The GitHub repository magahisca/dfruitdisease contains a labelled image folder "data" with 4 categories: anthracnose, cactus virus X, healthy, stem canker. Examples follow, each with its label.

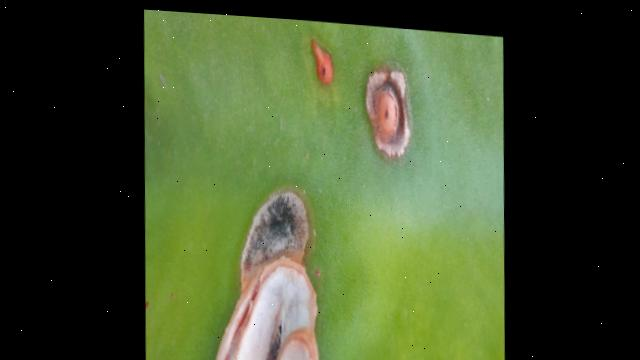
Label: stem canker

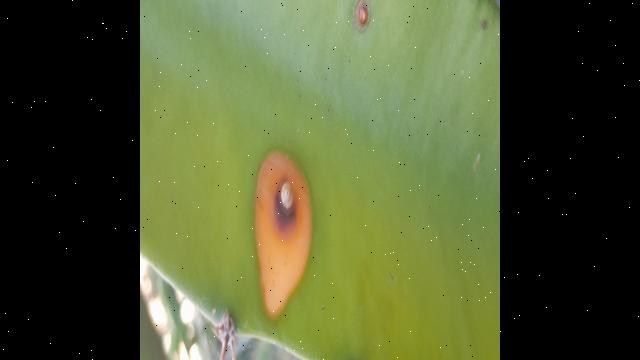
Label: anthracnose

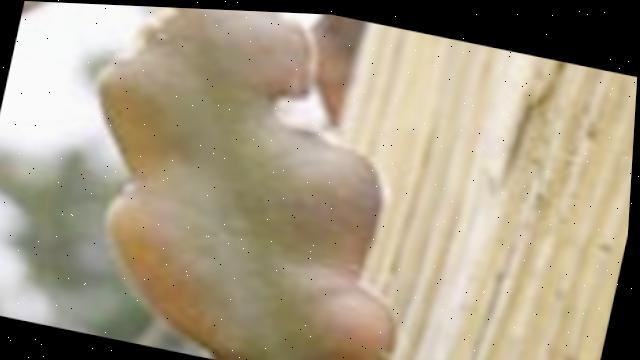
Label: cactus virus X

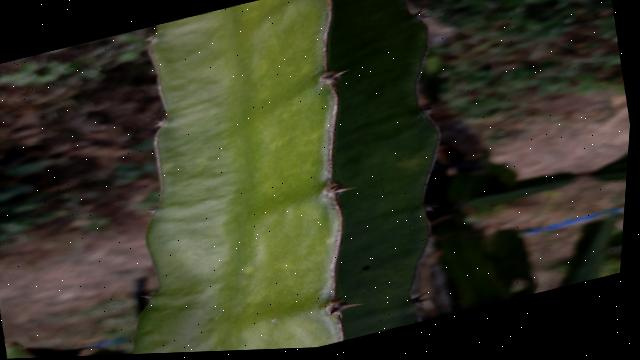
Label: healthy

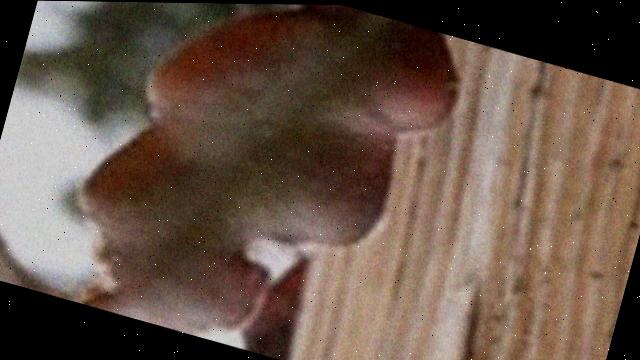
Label: cactus virus X

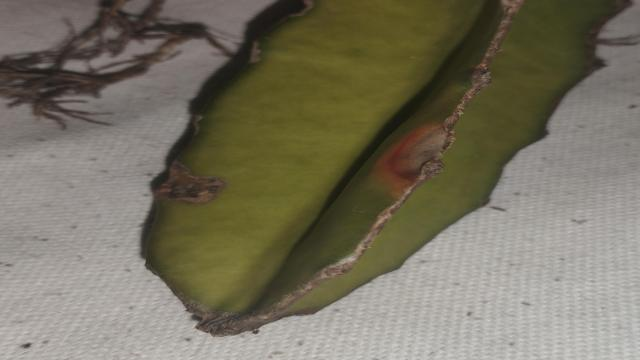
Label: anthracnose
